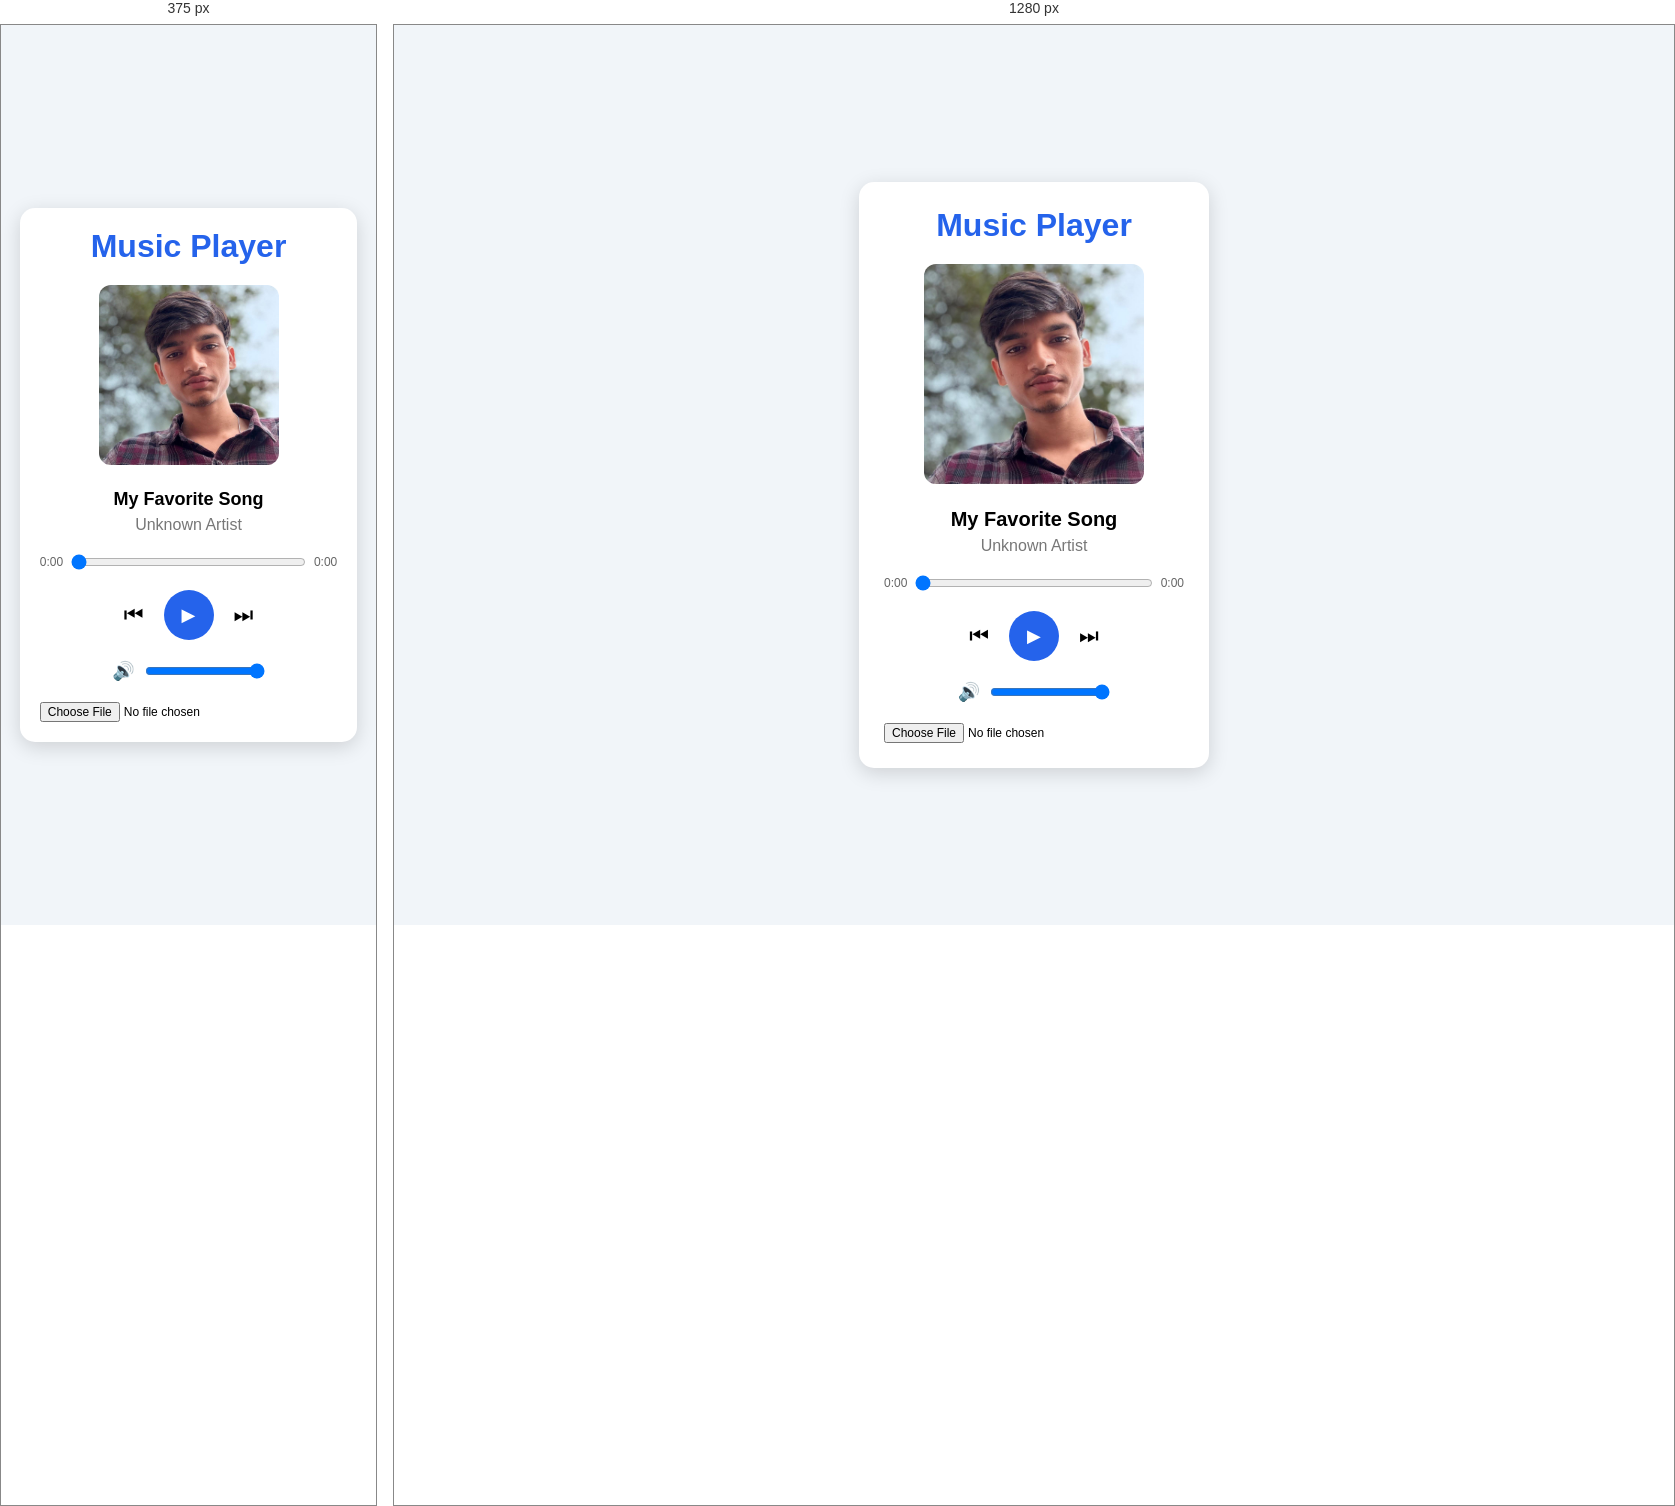
Rendered at 375 px and 1280 px, left to right.

<!-- file: index.html -->
<!DOCTYPE html>
<html lang="en">
<head>
    <meta charset="UTF-8">
    <meta name="viewport" content="width=device-width, initial-scale=1.0">
    <title>Music Player</title>
    <link rel="stylesheet" href="style.css">
</head>
<body>

    <div class="music-player">

        <h1>Music Player</h1>

        <div class="album">
            <img src="amar.jpg"
                 alt="Album Artwork">
        </div>

        <div class="song-details">
            <h2 id="song-title">My Favorite Song</h2>
            <p id="artist">Unknown Artist</p>
        </div>

        <div class="progress-container">
            <span id="current-time">0:00</span>

            <input type="range" id="progress" value="0" min="0" max="100">

            <span id="duration">0:00</span>
        </div>

        <div class="controls">
            <button id="previous">⏮</button>
            <button id="play">▶</button>
            <button id="next">⏭</button>
        </div>

        <div class="volume">
            <button id="mute">🔊</button>
            <input type="range" id="volume" min="0" max="1" step="0.01" value="1">
        </div>

        <input type="file" id="audio-file" accept="audio/*">

    </div>

    <audio id="audio"></audio>

    <script src="script.js"></script>
</body>
</html>


/* @media block from style.css */
@media (max-width: 500px) {

    .music-player {
        width: 90%;
        padding: 20px;
    }

    .album img {
        width: 180px;
        height: 180px;
    }

    .song-details h2 {
        font-size: 18px;
    }
}